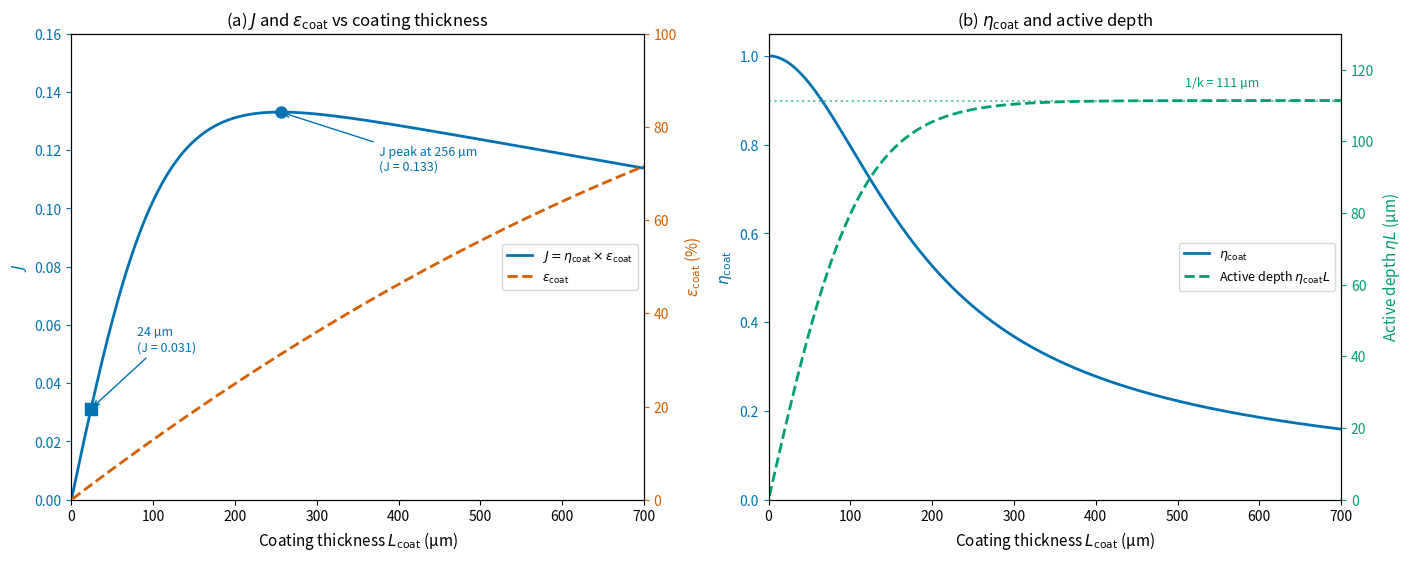

Here is the Python script that generated this plot:
"""
Model 4 — PEGDA Coating Thickness
Trade-off between enzyme utilisation (η_coat) and reactive volume
fraction (ε_coat) in the hydrogel coating on scaffold walls.

Sweep in the real 1.5 mm scaffold cell. J = η_coat × ε_coat is shown
but NOT used to justify the 24 µm selection — that is retained on
enzyme-utilisation grounds (η_coat = 0.985).

All lengths in m except where _um or _mm suffix is used.
"""

import numpy as np
import matplotlib.pyplot as plt

# --- Parameters (same ATP basis as Model 3) ---

A_GS = 0.0783333             # mol s⁻¹ kg⁻¹
M_LOAD = 2.0                 # kg/m³
KM_PLUS_C_ATP = 10.5         # mM = mol/m³
D_ATP_GEL = 1.85e-10         # m²/s

R_CELL = 1.5e-3              # m, hex cell inradius

# φ_coat = L_coat × k, where k = √(a·M / ((Km+c)·D))
k = np.sqrt(A_GS * M_LOAD / (KM_PLUS_C_ATP * D_ATP_GEL))
saturation_depth = 1.0 / k   # asymptote of η_coat × L_coat

print(f"Rate constant k = {k:.2f} /m = {k*1e-3:.4f} /mm")
print(f"Saturation depth 1/k = {saturation_depth*1e6:.0f} µm")


def eta_coat(L_coat):
    phi = L_coat * k
    return np.where(phi > 1e-6, np.tanh(phi) / phi, 1.0)


def eps_coat(L_coat, r):
    return 1.0 - (1.0 - L_coat / r)**2


def J_metric(L_coat, r):
    return eta_coat(L_coat) * eps_coat(L_coat, r)


# --- Sweep ---

L_sweep = np.linspace(1e-6, 700e-6, 5000)  # 1–700 µm

eta_arr = eta_coat(L_sweep)
eps_arr = eps_coat(L_sweep, R_CELL)
J_arr = J_metric(L_sweep, R_CELL)
active_depth_arr = eta_arr * L_sweep

# selected point
L_sel = 24e-6
eta_sel = eta_coat(np.array([L_sel]))[0]
eps_sel = eps_coat(np.array([L_sel]), R_CELL)[0]
J_sel = J_metric(np.array([L_sel]), R_CELL)[0]

# J peak
i_peak = np.argmax(J_arr)
L_peak = L_sweep[i_peak]
J_peak_val = J_arr[i_peak]
eta_peak = eta_arr[i_peak]
eps_peak = eps_arr[i_peak]

print(f"\nAt L_coat = 24 µm:")
print(f"  η_coat  = {eta_sel:.4f}")
print(f"  ε_coat  = {eps_sel:.4f} ({eps_sel*100:.1f}%)")
print(f"  J       = {J_sel:.4f}")
print(f"  J / J_peak = {J_sel/J_peak_val*100:.1f}%")

print(f"\nJ peak at L_coat = {L_peak*1e6:.0f} µm:")
print(f"  η_coat = {eta_peak:.2f}, ε_coat = {eps_peak:.2f}, J = {J_peak_val:.3f}")

# check with open radius
R_OPEN = R_CELL - L_sel
eps_sel_open = eps_coat(np.array([L_sel]), R_OPEN)[0]
J_sel_open = eta_sel * eps_sel_open
print(f"\nUsing r_open = {R_OPEN*1e3:.3f} mm instead of r = {R_CELL*1e3:.1f} mm:")
print(f"  ε_coat = {eps_sel_open:.4f}, J = {J_sel_open:.4f}")
print(f"  J change = {abs(J_sel_open - J_sel)/J_sel*100:.1f}%")

print(f"\nThe coating thickness is retained at 24 µm on enzyme-utilisation grounds "
      f"(η_coat = {eta_sel:.3f}, i.e. {(1-eta_sel)*100:.1f}% activity cost), "
      f"NOT because J is maximised there.")


# ============================================================
# Figure: two panels
# ============================================================

fig, (ax_a, ax_b) = plt.subplots(1, 2, figsize=(14, 5.5), constrained_layout=True)

L_um = L_sweep * 1e6

# --- Panel (a): J and ε_coat ---

color_j = "#0072B2"
color_eps = "#D55E00"

ax_a.plot(L_um, J_arr, color=color_j, linewidth=2, label=r"$J = \eta_{\mathrm{coat}} \times \varepsilon_{\mathrm{coat}}$")
ax_a_twin = ax_a.twinx()
ax_a_twin.plot(L_um, eps_arr * 100, color=color_eps, linewidth=2, linestyle="--",
               label=r"$\varepsilon_{\mathrm{coat}}$")

# peak mark
ax_a.plot(L_peak * 1e6, J_peak_val, 'o', color=color_j, markersize=8, zorder=5)
ax_a.annotate(f"J peak at {L_peak*1e6:.0f} µm\n(J = {J_peak_val:.3f})",
              xy=(L_peak * 1e6, J_peak_val),
              xytext=(L_peak * 1e6 + 120, J_peak_val - 0.02),
              arrowprops=dict(arrowstyle="->", color=color_j),
              fontsize=9, color=color_j)

# 24 µm mark
ax_a.plot(24, J_sel, 's', color=color_j, markersize=8, zorder=5)
ax_a.annotate(f"24 µm\n(J = {J_sel:.3f})",
              xy=(24, J_sel),
              xytext=(80, J_sel + 0.02),
              arrowprops=dict(arrowstyle="->", color=color_j),
              fontsize=9, color=color_j)

ax_a.set_xlabel(r"Coating thickness $L_{\mathrm{coat}}$ (µm)", fontsize=11)
ax_a.set_ylabel(r"$J$", fontsize=11, color=color_j)
ax_a_twin.set_ylabel(r"$\varepsilon_{\mathrm{coat}}$ (%)", fontsize=11, color=color_eps)
ax_a.set_title(r"(a) $J$ and $\varepsilon_{\mathrm{coat}}$ vs coating thickness", fontsize=12)
ax_a.tick_params(axis="y", colors=color_j)
ax_a_twin.tick_params(axis="y", colors=color_eps)
ax_a.set_xlim(0, 700)
ax_a.set_ylim(0, 0.16)
ax_a_twin.set_ylim(0, 100)

# combined legend
lines_a = ax_a.get_lines() + ax_a_twin.get_lines()
labels_a = [l.get_label() for l in lines_a]
ax_a.legend(lines_a, labels_a, frameon=True, fontsize=9, loc="center right")

# --- Panel (b): η_coat and active depth ---

color_eta = "#0072B2"
color_depth = "#009E73"

ax_b.plot(L_um, eta_arr, color=color_eta, linewidth=2, label=r"$\eta_{\mathrm{coat}}$")
ax_b_twin = ax_b.twinx()
ax_b_twin.plot(L_um, active_depth_arr * 1e6, color=color_depth, linewidth=2, linestyle="--",
               label=r"Active depth $\eta_{\mathrm{coat}} L$")

# 1/k asymptote
ax_b_twin.axhline(saturation_depth * 1e6, color=color_depth, linestyle=":", alpha=0.6)
ax_b_twin.text(600, saturation_depth * 1e6 + 3, f"1/k = {saturation_depth*1e6:.0f} µm",
               color=color_depth, fontsize=9, ha="right", va="bottom")

ax_b.set_xlabel(r"Coating thickness $L_{\mathrm{coat}}$ (µm)", fontsize=11)
ax_b.set_ylabel(r"$\eta_{\mathrm{coat}}$", fontsize=11, color=color_eta)
ax_b_twin.set_ylabel(r"Active depth $\eta L$ (µm)", fontsize=11, color=color_depth)
ax_b.set_title(r"(b) $\eta_{\mathrm{coat}}$ and active depth", fontsize=12)
ax_b.tick_params(axis="y", colors=color_eta)
ax_b_twin.tick_params(axis="y", colors=color_depth)
ax_b.set_xlim(0, 700)
ax_b.set_ylim(0, 1.05)
ax_b_twin.set_ylim(0, 130)

lines_b = ax_b.get_lines() + ax_b_twin.get_lines()
labels_b = [l.get_label() for l in lines_b]
ax_b.legend(lines_b, labels_b, frameon=True, fontsize=9, loc="center right")

fig.savefig("model4_pegda_coating.png", dpi=200, bbox_inches="tight")
plt.close(fig)
